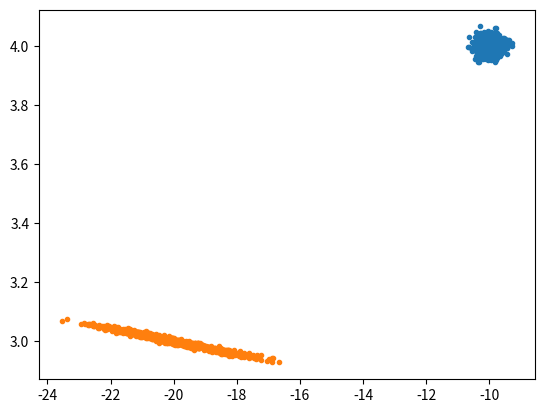

The script that saved this image:
import numpy as np
import matplotlib.pyplot as plt
from scipy import linalg

def Sigma(variable):
    SUM=0
    for i in range(len(variable)):
        SUM=SUM+variable[i]
    return SUM

def FIT(x,y):
    
    def find_a(sx,sx2,sxy,sy,N):
        a0=(sx2*sy)/D
        a1=(-sx*sxy)/D
        a=a0+a1
        return a
    
    def find_b(sx,sx2,sxy,sy,N):
        b0=(-sx*sy)/D
        b1=(N*sxy)/D
        b=b0+b1
        return b
    
    N=len(x)
    Sigma_x=Sigma(x)
    Sigma_x2=Sigma(x**2)
    Sigma_y=Sigma(y)
    Sigma_xy=Sigma(x*y)
    D=N*Sigma_x2-Sigma_x**2
    
    a=find_a(Sigma_x,Sigma_x2,Sigma_xy,Sigma_y,N)
    b=find_b(Sigma_x,Sigma_x2,Sigma_xy,Sigma_y,N)

    sigma2=1
    sigma2_a=(sigma2*Sigma_x2)/D
    sigma2_b=(sigma2*N)/D
    sigma2_ab=(sigma2*-Sigma_x)/D

    cov_matrix=np.array([(sigma2_a,sigma2_ab),(sigma2_ab,sigma2_b)])
    
    return a,b,cov_matrix

def example():
    npts = 20
    m1 = 4.
    b1 = -10.
    sig1 = 1.
    x1 = np.linspace(-20.,20.,npts)
    m2 = 3.
    b2 = -20.
    sig2 = 1.
    x2 = np.linspace(30.,60.,npts)
    nTrials = 1000
    best_slope1 = np.zeros(nTrials)
    best_slope2 = np.zeros(nTrials)
    best_int1 = np.zeros(nTrials)
    best_int2 = np.zeros(nTrials)



    for i in range(nTrials):
        for j in range(nTrials):
            y1 = b1 + m1*x1 + np.random.randn(npts)*sig1
            y2 = b2 + m2*x2 + np.random.randn(npts)*sig2
        FIT1=FIT(x1,y1)
        FIT2=FIT(x2,y2)
        best_slope1[i]=FIT1[1]
        best_slope2[i]=FIT2[1]
        best_int1[i]=FIT1[0]
        best_int2[i]=FIT2[0]
        
    plt.plot(best_int1,best_slope1,".")
    plt.show()
    plt.plot(best_int2,best_slope2,".")
    plt.show()
example()
'''
#1. Collect your N-data points, 𝑥 and 𝑦 in numpy arrays

#2. Determine your data errors sigma_i for each of the y_i

#3. Write down your fitting model (here I assume K free parameters) in the form
    
#4. Construct the design matrix, M
#npts=1
#sigma=1
#M=np.zeros((npts,2))

#5. Construct the matrix 𝛼 = (M^T)*M
#Mt = M.transpose()
#alpha = np.dot(Mt,M)

#Check the size of alpha, it should be KxK where K is the number of free parameters.
#print(alpha.shape)

#6. Construct the inverse of alpha 𝛼^-1 = ((M^T)*M)^-1

#alpha_inverse=linalg.inv(alpha)

#Double check that the inverse worked out
#iden=np.dot(alpha_inverse)
#print(iden)

#7. Construct the vector yprime with elements yi/sigmai

#yprime=y/sigma

#8. The best fit parameters, p, are given by p=alpha^-1*M^T*yprime

#b=np.dot(Mt,yprime)
#p=np.dot(alpha_inverse,b)

#9. 
#for i in range(len(p)):
#   print(‘p[‘+str(i)+’]=‘+str(p[i])+’ +/- ‘+str(alpha_inverse[i,i]))

#10. Now plot out the residuals

#plt.clf()
#plt.errorbar(x,y-f(x,p),yerr=sigma,fmt='o')
#plt.xlabel(‘x-values’)
#plt.ylabel(‘Residuals’) '''